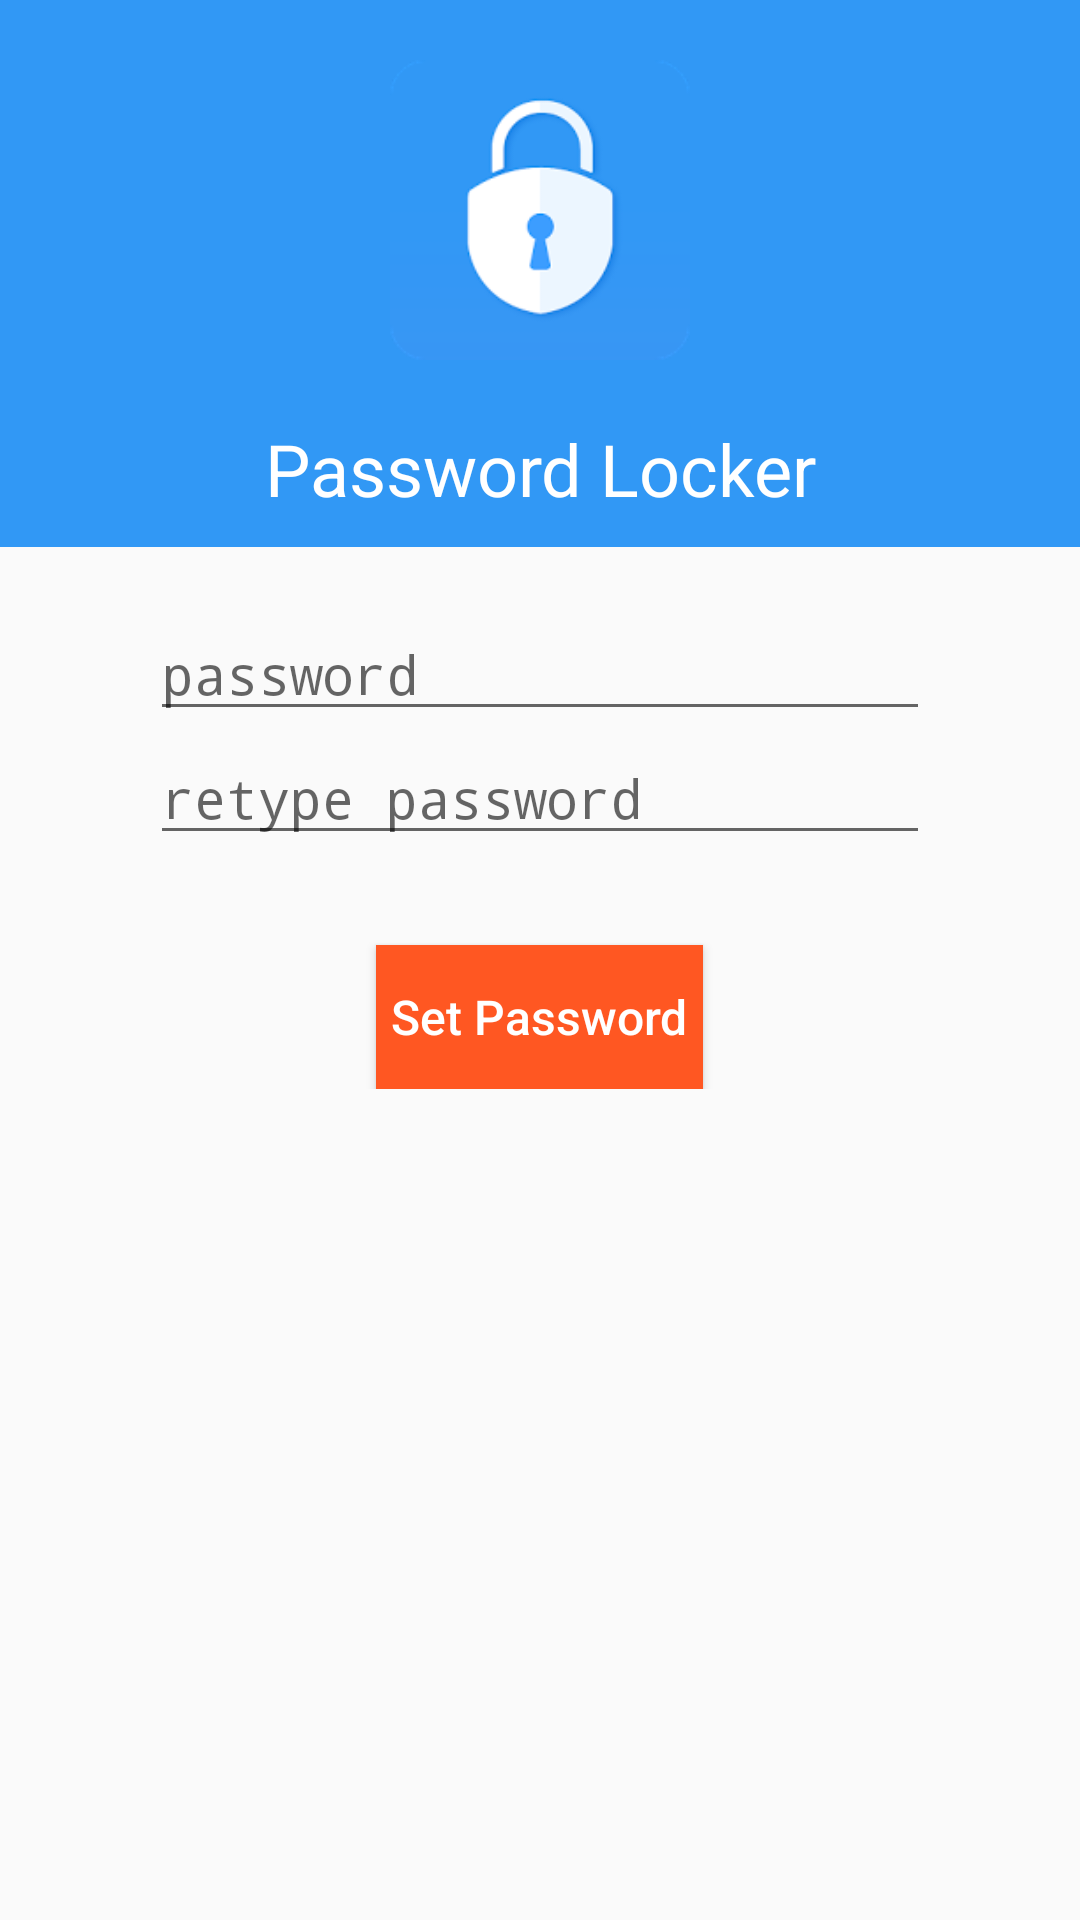

This screen was rendered from an Android layout file. Write that file and the resources it references.
<!-- AndroidManifest.xml: activity theme MainCustomTheme -->
<!-- res/layout/activity_register.xml -->
<?xml version="1.0" encoding="utf-8"?>
<LinearLayout xmlns:android="http://schemas.android.com/apk/res/android"
    xmlns:tools="http://schemas.android.com/tools"
    android:layout_width="match_parent"
    android:layout_height="match_parent"
    android:noHistory="true"
    android:orientation="vertical"
    tools:context="com.developer.maanavshah.locker.LoginActivity">

    <RelativeLayout
        android:layout_width="match_parent"
        android:layout_height="wrap_content"
        android:background="@color/colorPrimary">

        <TextView
            android:layout_width="100dp"
            android:layout_height="100dp"
            android:layout_centerHorizontal="true"
            android:layout_margin="20dp"
            android:background="@drawable/icon_logo" />
    </RelativeLayout>

    <LinearLayout
        android:layout_width="match_parent"
        android:layout_height="wrap_content"
        android:background="@color/colorPrimary">

        <TextView
            android:layout_width="match_parent"
            android:layout_height="wrap_content"
            android:layout_marginBottom="10dp"
            android:gravity="center"
            android:text="Password Locker"
            android:textColor="@color/colorTextPrimary"
            android:textSize="24dp" />

    </LinearLayout>

    <LinearLayout
        android:layout_width="match_parent"
        android:layout_height="wrap_content"
        android:layout_gravity="center"
        android:layout_marginLeft="50dp"
        android:layout_marginRight="50dp"
        android:layout_marginTop="20dp"
        android:orientation="vertical">

        <EditText
            android:id="@+id/etPassA"
            android:layout_width="match_parent"
            android:layout_height="wrap_content"
            android:ems="10"
            android:hint="password"
            android:inputType="textPassword" />

        <EditText
            android:id="@+id/etPassB"
            android:layout_width="match_parent"
            android:layout_height="wrap_content"
            android:ems="10"
            android:hint="retype password"
            android:inputType="textPassword" />


        <Button
            android:id="@+id/bRegister"
            android:layout_width="wrap_content"
            android:layout_height="wrap_content"
            android:layout_gravity="center"
            android:layout_marginTop="30dp"
            android:background="@color/colorAccent"
            android:padding="5dp"
            android:text="Set Password"
            android:textAllCaps="false"
            android:textColor="#fff"
            android:textSize="16dp" />
    </LinearLayout>

    <RelativeLayout
        android:layout_width="match_parent"
        android:layout_height="match_parent">

        <TextView
            android:layout_width="match_parent"
            android:layout_height="wrap_content"
            android:layout_alignParentBottom="true"
            android:layout_margin="10dp"
            android:layout_marginBottom="20dp"
            android:gravity="center"
            android:padding="5dp"
            android:text=""
            android:textColor="@color/colorText"
            android:textSize="18dp" />

    </RelativeLayout>

</LinearLayout>
<!-- resources referenced by this layout -->
<resources>
  <color name="colorAccent">#ff5722</color>
  <color name="colorPrimary">#3198f5</color>
  <color name="colorText">#000</color>
  <color name="colorTextPrimary">#FFF</color>
  <!-- drawable icon_logo: png bitmap (drawable, 7550 bytes) -->
  <style name="MainCustomTheme" parent="Theme.AppCompat.Light.DarkActionBar">
          <item name="colorAccent">@color/colorAccent</item>
          <item name="actionBarStyle">@style/MainActionBar</item>
          <item name="android:windowContentOverlay">@null</item>
      </style>
  <style name="MainActionBar" parent="@style/Widget.AppCompat.ActionBar.Solid">
          <item name="background">@color/colorPrimary</item>
          <item name="elevation">0dp</item>
      </style>
</resources>
